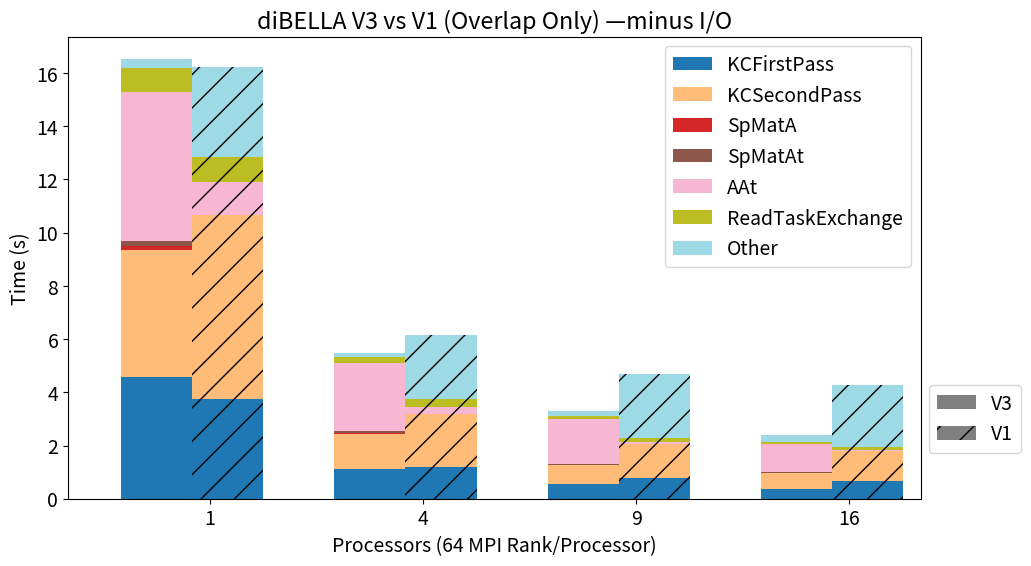

Source code (Python):
import pandas as pd
import matplotlib.cm as cm
import numpy as np
import matplotlib.pyplot as plt

def plot_clustered_stacked(dfall, labels=None, title="diBELLA V3 vs V1 (Overlap Only) —minus I/O",  H="/", **kwargs):
    """Given a list of dataframes, with identical columns and index, create a clustered stacked bar plot. 
labels is a list of the names of the dataframe, used for the legend
title is a string for the title of the plot
H is the hatch used for identification of the different dataframe"""

    n_df  = len(dfall)
    n_col = len(dfall[0].columns) 
    n_ind = len(dfall[0].index)
    axe = plt.subplot(111)
#  
    for df in dfall : # for each data frame
        axe = df.plot(kind="bar",
                      linewidth=0,
                      stacked=True,
                      ax=axe,
                      legend=False,
                      grid=False,
                      **kwargs)  # make bar plots

    h, l = axe.get_legend_handles_labels() # get the handles we want to modify
    for i in range(0, n_df * n_col, n_col): # len(h) = n_col * n_df
        for j, pa in enumerate(h[i:i+n_col]):
            for rect in pa.patches: # for each index
                rect.set_x(rect.get_x() + 1 / float(n_df + 1) * i / float(n_col))
                rect.set_hatch(H * int(i / n_col)) #edited part     
                rect.set_width(1 / float(n_df + 1))

    axe.set_xticks((np.arange(0, 2 * n_ind, 2) + 1 / float(n_df + 1)) / 2.)
    axe.set_xticklabels(df.index, rotation = 0)
    axe.set_title(title)

    # Add invisible data to add another legend
    n=[]        
    for i in range(n_df):
        n.append(axe.bar(0, 0, color="gray", hatch=H * i))

    l1 = axe.legend(h[:n_col], l[:n_col])

    if labels is not None:
        l2 = plt.legend(n, labels, loc=[1.01, 0.1]) 
    axe.add_artist(l1)
    return axe

# V3
df1io = pd.DataFrame(np.array([
                    [4.18,4.58,4.76,0.16,0.20,5.58,0.91,1.69,0.32+0.03],
                    [2.13,1.12,1.30,0.05,0.07,2.58,0.22,0.35,0.09+0.05],
                    [2.47,0.55,0.70,0.03,0.04,1.68,0.12,0.35,0.06+0.13],
                    [2.54,0.38,0.58,0.02,0.02,1.04,0.08,0.32,0.04+0.24]]),
                    index=["1", "4", "9", "16"],
                    columns=["DFD","KCFirstPass", "KCSecondPass", "SpMatA", "SpMatAt", "AAt", "ReadTaskExchange","WriteOverlap", "Other"])


# V1
df2io = pd.DataFrame(np.array([
                    [0.00,3.74,6.91,0.00,0.00,1.24,0.96,6.06,3.19+0.20],
                    [0.00,1.20,2.00,0.00,0.00,0.24,0.32,4.72,2.27+0.11],
                    [0.00,0.77,1.27,0.00,0.00,0.09,0.17,4.36,2.23+0.16],
                    [0.00,0.67,1.14,0.00,0.00,0.04,0.08,4.31,2.21+0.13]]),
                    index=["1", "4", "9", "16"],
                    columns=["DFD","KCFirstPass", "KCSecondPass", "SpMatA", "SpMatAt", "AAt", "ReadTaskExchange","WriteOverlap", "Other"])

# V3 no IO
df1 = pd.DataFrame(np.array([
                    [4.58,4.76,0.16,0.20,5.58,0.91,0.32+0.03],
                    [1.12,1.30,0.05,0.07,2.58,0.22,0.09+0.05],
                    [0.55,0.70,0.03,0.04,1.68,0.12,0.06+0.13],
                    [0.38,0.58,0.02,0.02,1.04,0.08,0.04+0.24]]),
                    index=["1", "4", "9", "16"],
                    columns=["KCFirstPass", "KCSecondPass", "SpMatA", "SpMatAt", "AAt", "ReadTaskExchange","Other"])

# V1 no IO
df2 = pd.DataFrame(np.array([
                    [3.74,6.91,0.00,0.00,1.24,0.96,3.19+0.20],
                    [1.20,2.00,0.00,0.00,0.24,0.32,2.27+0.11],
                    [0.77,1.27,0.00,0.00,0.09,0.17,2.23+0.16],
                    [0.67,1.14,0.00,0.00,0.04,0.08,2.21+0.13]]),
                    index=["1", "4", "9", "16"],
                    columns=["KCFirstPass", "KCSecondPass", "SpMatA", "SpMatAt", "AAt", "ReadTaskExchange","Other"])

#################### intra node on 4 node

# V3
df1io4 = pd.DataFrame(np.array([
                    [1.03,70.38,77.49,2.62,2.91,28.95,40.02,41.43, 4.60+0.02],
                    [0.89,18.02,18.02,0.67,0.71,12.40,5.44,5.79,   1.16+0.07],
                    [0.91,4.32,4.16,0.14,0.19,5.67,0.89,1.17,      0.31+0.05],
                    [2.13,1.12,1.30,0.05,0.07,2.58,0.22,0.35,      0.09+0.05]]),
                    index=["1", "4", "16", "64"],
                    columns=["DFD","KCFirstPass", "KCSecondPass", "SpMatA", "SpMatAt", "AAt", "ReadTaskExchange","WriteOverlap", "Other"])

# V1
df2io4 = pd.DataFrame(np.array([
                    [0.00,53.17,81.28,0.00,0.00,30.54,13.56,8.68,6.80+0.38],
                    [0.00,13.21,19.23,0.00,0.00,6.18,3.35,6.29,  6.11+0.17],
                    [0.00,3.39,7.25,0.00,0.00,1.21,0.89,4.73,2.34+0.23],
                    [0.00,1.20,2.00,0.00,0.00,0.24,0.32,4.72,2.27+0.11]]),
                    index=["1", "4", "16", "64"],
                    columns=["DFD","KCFirstPass", "KCSecondPass", "SpMatA", "SpMatAt", "AAt", "ReadTaskExchange","WriteOverlap", "Other"])

# V3 no io
df14 = pd.DataFrame(np.array([
                    [70.38,77.49,2.62,2.91,28.95,40.02, 4.60+0.02],
                    [18.02,18.02,0.67,0.71,12.40,5.44, 1.16+0.07],
                    [4.32,4.16,0.14,0.19,5.67,0.89,  0.31+0.05],
                    [1.12,1.30,0.05,0.07,2.58,0.22, 0.09+0.05]]),
                    index=["1", "4", "16", "64"],
                    columns=["KCFirstPass", "KCSecondPass", "SpMatA", "SpMatAt", "AAt", "ReadTaskExchange","Other"])

# V1 no io
df24 = pd.DataFrame(np.array([
                    [53.17,81.28,0.00,0.00,30.54,13.56,6.80+0.38],
                    [13.21,19.23,0.00,0.00,6.18,3.35, 6.11+0.17],
                    [3.39,7.25,0.00,0.00,1.21,0.89,2.34+0.23],
                    [1.20,2.00,0.00,0.00,0.24,0.32,2.27+0.11]]),
                    index=["1", "4", "16", "64"],
                    columns=["KCFirstPass", "KCSecondPass", "SpMatA", "SpMatAt", "AAt", "ReadTaskExchange", "Other"])

# Then, just call 
plt.figure(figsize=(11, 6))
plt.rcParams.update({'font.size': 14})

# plt.ylabel('Time (s)')
# plt.xlabel('Processors (64 MPI Rank/Processor')
plt.ylabel('Time (s)')
plt.xlabel('Processors (64 MPI Rank/Processor)')

plot_clustered_stacked([df1,df2],["V3", "V1"], cmap=plt.cm.tab20)

plt.show()